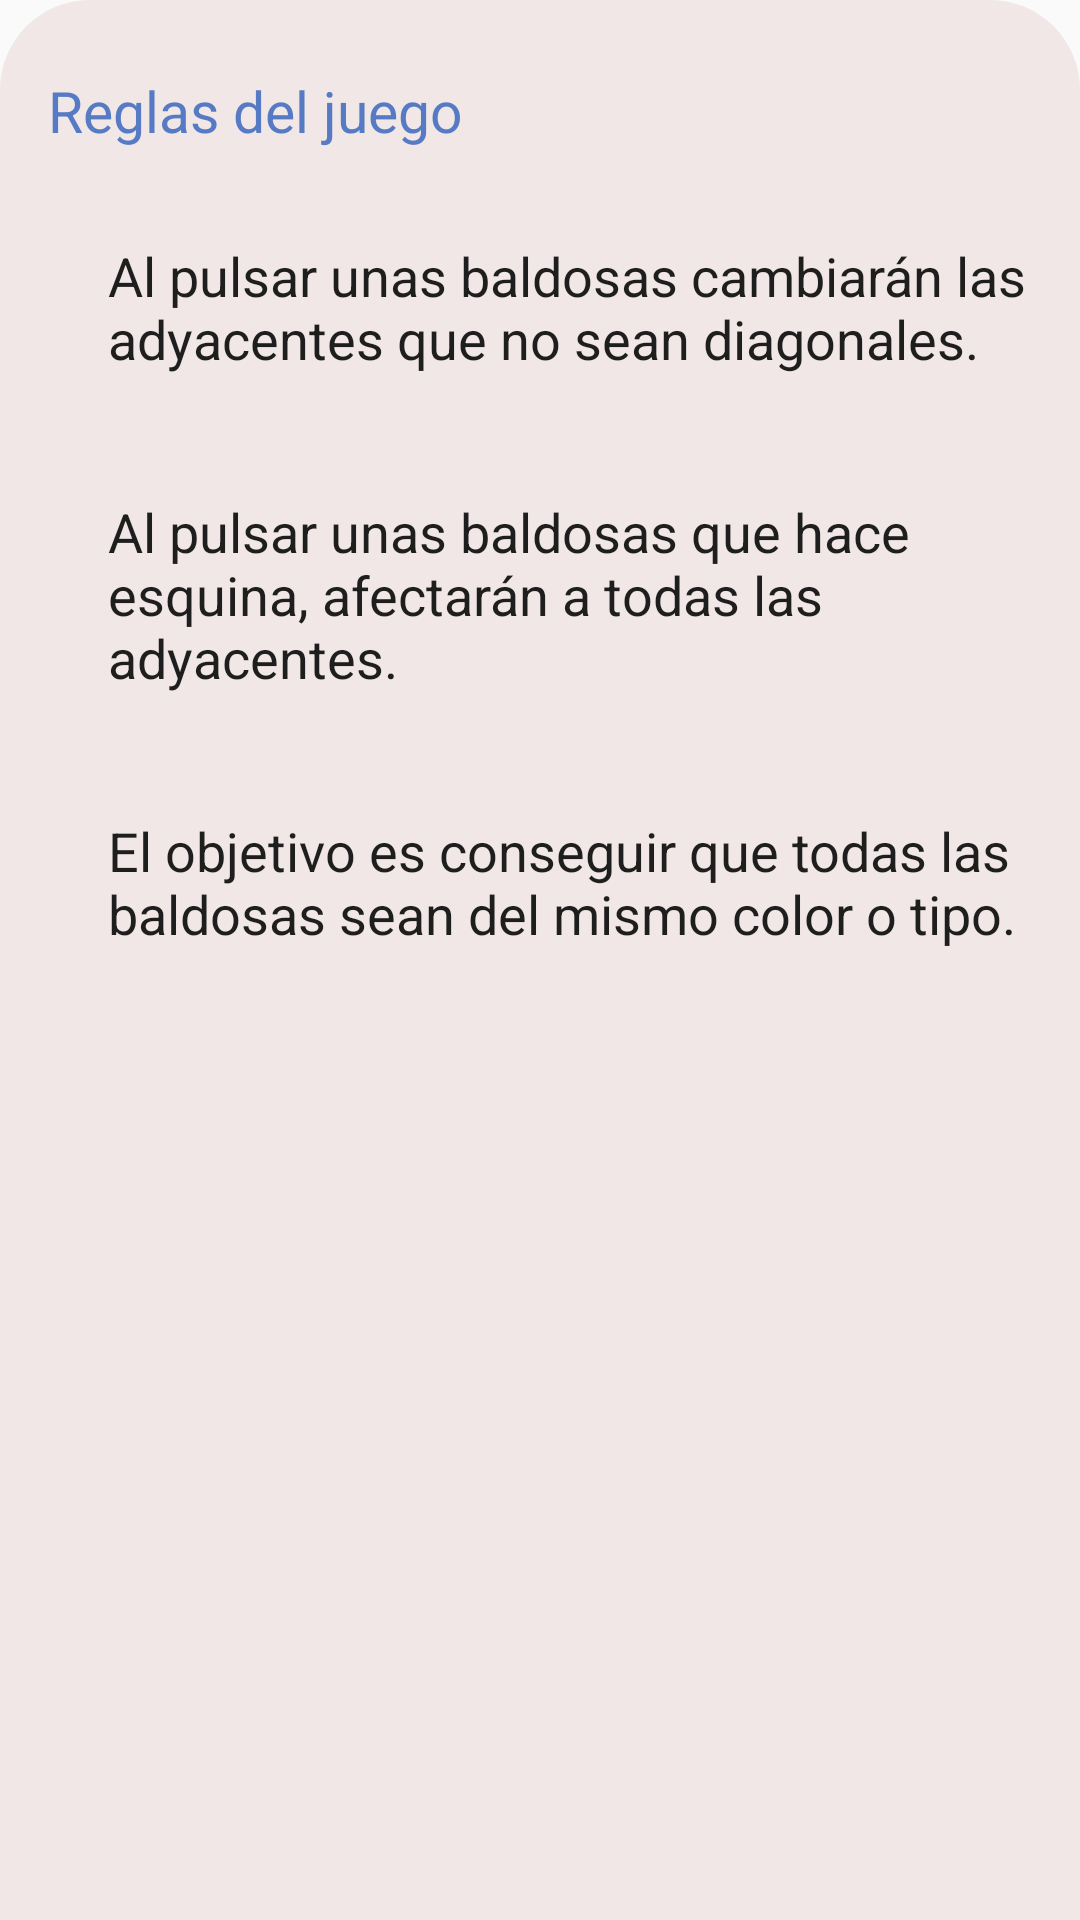

Produce the Android XML layout that renders to this screen, including the resource entries it uses.
<!-- AndroidManifest.xml: application theme Theme.FlipSamir -->
<!-- res/layout/popup_comojugar.xml -->
<?xml version="1.0" encoding="utf-8"?>
<LinearLayout
    xmlns:android="http://schemas.android.com/apk/res/android"
    android:layout_width="match_parent"
    android:layout_height="wrap_content"
    android:orientation="vertical"
    android:padding="16dp"
    android:background="@drawable/round_corner_top">

    <TextView
        android:layout_width="match_parent"
        android:layout_height="wrap_content"
        android:layout_marginTop="8dp"
        android:layout_marginBottom="10dp"
        android:textSize="19dp"
        android:textColor="#567bc4"
        android:drawableLeft="@drawable/ic_game"
        android:drawablePadding="10dp"
        android:text="@string/reglasJuego"
        android:drawableTint="#567bc4"
        android:textAppearance="@style/TextAppearance.AppCompat.Headline" />



    <TextView
        android:layout_width="match_parent"
        android:layout_height="wrap_content"
        android:layout_marginTop="20dp"
        android:layout_marginLeft="20dp"
        android:textSize="18dp"
        android:text="@string/comoJugar1"
        android:layout_marginBottom="20dp"
        android:textAppearance="@style/TextAppearance.AppCompat.Body1" />

    <TextView
        android:layout_width="match_parent"
        android:layout_height="wrap_content"
        android:layout_marginTop="20dp"
        android:layout_marginLeft="20dp"
        android:textSize="18dp"
        android:text="@string/comoJugar2"
        android:layout_marginBottom="20dp"
        android:textAppearance="@style/TextAppearance.AppCompat.Body1" />

    <TextView
        android:layout_width="match_parent"
        android:layout_height="wrap_content"
        android:layout_marginTop="20dp"
        android:layout_marginLeft="20dp"
        android:textSize="18dp"
        android:text="@string/comoJugar3"
        android:layout_marginBottom="20dp"
        android:textAppearance="@style/TextAppearance.AppCompat.Body1" />



</LinearLayout>
<!-- resources referenced by this layout -->
<resources>
  <!-- drawable round_corner_top (drawable) -->
  <?xml version="1.0" encoding="utf-8"?>
  <shape xmlns:android="http://schemas.android.com/apk/res/android"
      android:shape="rectangle">
      <corners android:topLeftRadius="30dp" android:topRightRadius="30dp" />
      <solid android:color="#f0e7e6" />
  </shape>
  <string name="comoJugar1">Al pulsar unas baldosas cambiarán las adyacentes que no sean diagonales.</string>
  <string name="comoJugar2">Al pulsar unas baldosas que hace esquina, afectarán a todas las adyacentes.</string>
  <string name="comoJugar3">El objetivo es conseguir que todas las baldosas sean del mismo color o tipo.</string>
  <string name="reglasJuego">Reglas del juego</string>
  <style name="Theme.FlipSamir" parent="Theme.AppCompat.Light.NoActionBar">
          
          <item name="colorPrimary">@color/purple_500</item>
          <item name="colorPrimaryVariant">@color/purple_700</item>
          <item name="colorOnPrimary">@color/white</item>
          
          <item name="colorSecondary">@color/teal_200</item>
          <item name="colorSecondaryVariant">@color/teal_700</item>
          <item name="colorOnSecondary">@color/black</item>
          
          <item name="android:statusBarColor">?attr/colorPrimaryVariant</item>
          
      </style>
  <!-- not gathered from this repository: default colours our renderer supplied (Android Studio template values) -->
  <color name="purple_500">#FF6200EE</color>
  <color name="purple_700">#FF3700B3</color>
  <color name="teal_200">#FF03DAC5</color>
  <color name="teal_700">#FF018786</color>
  <color name="black">#FF000000</color>
  <color name="white">#FFFFFFFF</color>
</resources>
